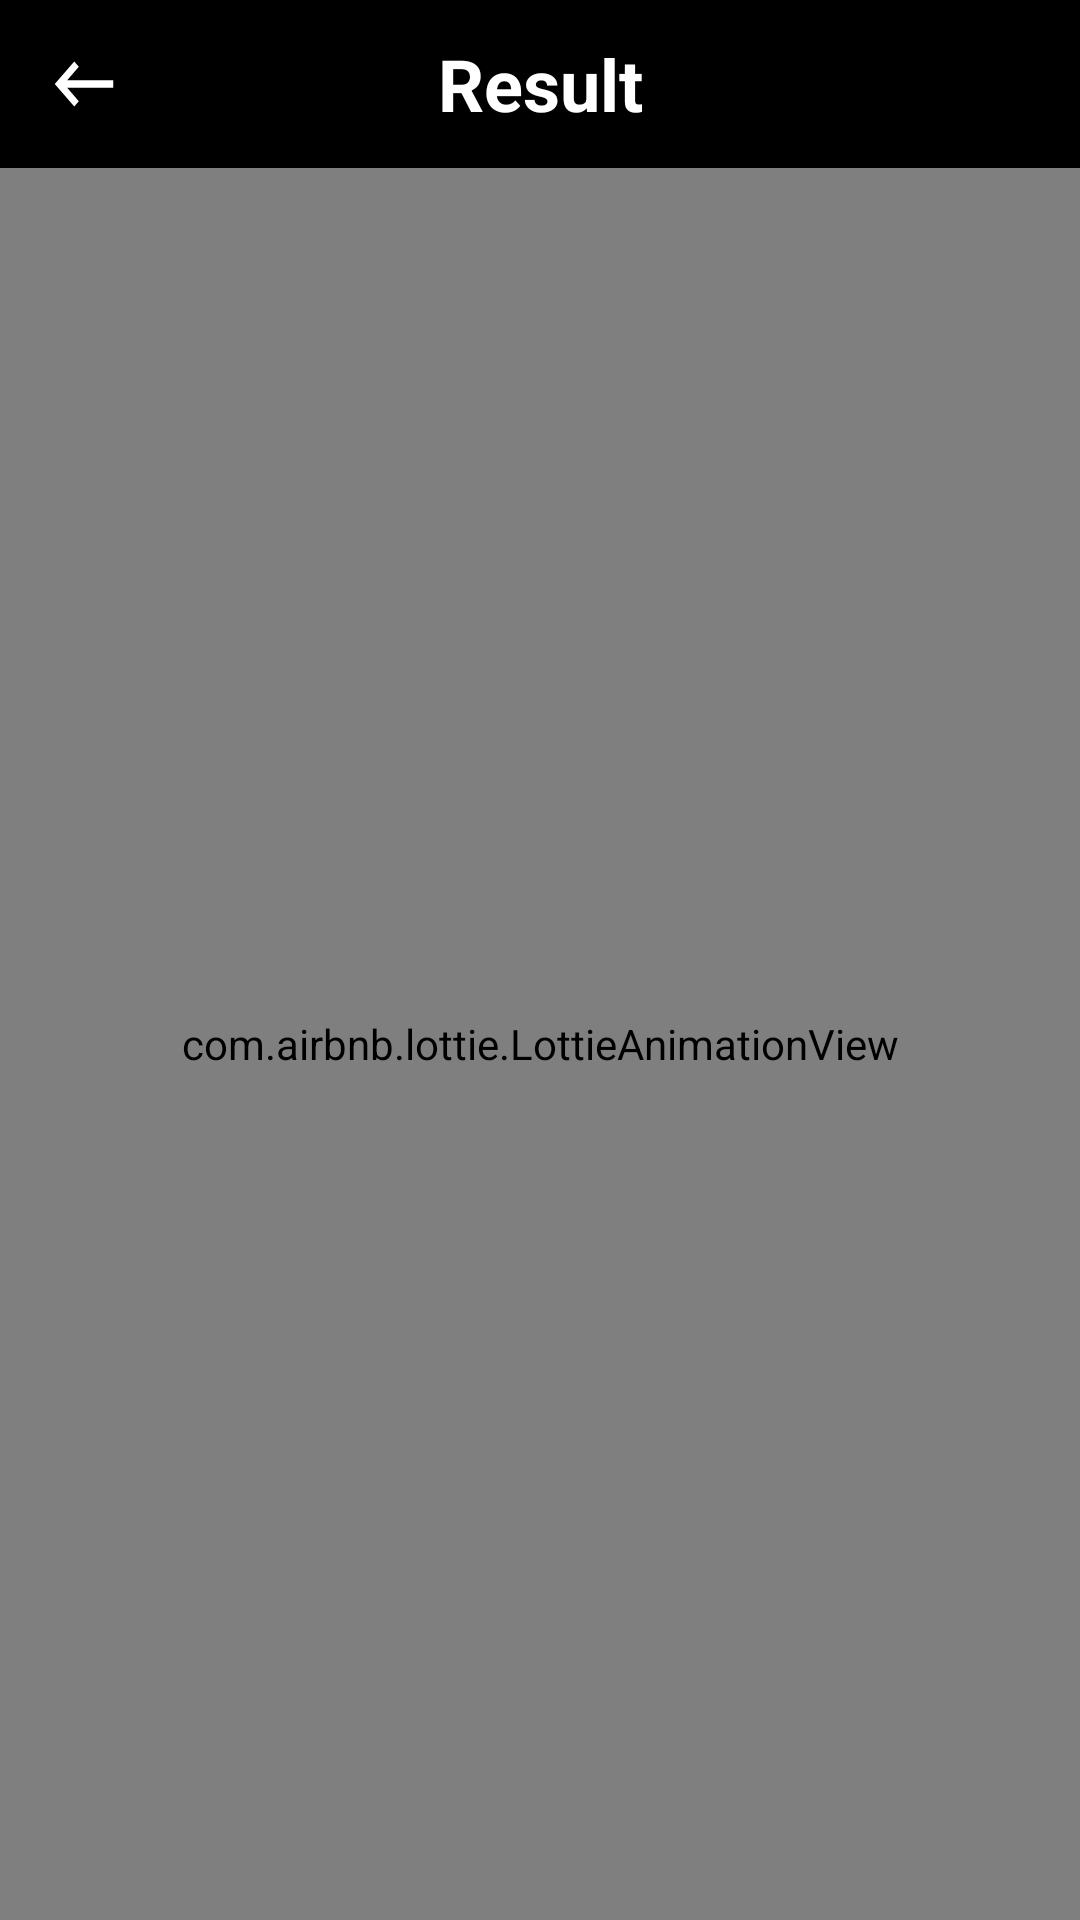

This screen was rendered from an Android layout file. Write that file and the resources it references.
<!-- AndroidManifest.xml: application theme Theme.DemoApp -->
<!-- res/layout/fragment_result.xml -->
<?xml version="1.0" encoding="utf-8"?>
<layout xmlns:android="http://schemas.android.com/apk/res/android"
    xmlns:tools="http://schemas.android.com/tools"
    xmlns:app="http://schemas.android.com/apk/res-auto">

    <data>

    </data>

    <androidx.constraintlayout.widget.ConstraintLayout
        android:layout_width="match_parent"
        android:layout_height="match_parent"
        tools:context=".ui.ResultFragment">
        <androidx.constraintlayout.widget.ConstraintLayout
            android:id="@+id/toolbar"
            android:layout_width="match_parent"
            android:layout_height="56dp"
            android:background="@color/black"
            app:layout_constraintEnd_toEndOf="parent"
            app:layout_constraintStart_toStartOf="parent"
            app:layout_constraintTop_toTopOf="parent">

            <TextView
                android:id="@+id/titleTv"
                android:layout_width="match_parent"
                android:layout_height="56dp"
                android:gravity="center"
                android:text="Result"
                android:textColor="@color/white"
                android:textSize="24sp"
                android:textStyle="bold"
                app:layout_constraintEnd_toEndOf="parent"
                app:layout_constraintStart_toStartOf="parent"
                app:layout_constraintTop_toTopOf="parent" />

            <ImageView
                android:id="@+id/backIv"
                android:layout_width="wrap_content"
                android:layout_height="wrap_content"
                android:layout_marginLeft="10dp"
                android:padding="5dp"
                android:src="@drawable/ic_back"
                app:layout_constraintBottom_toBottomOf="parent"
                app:layout_constraintStart_toStartOf="parent"
                app:layout_constraintTop_toTopOf="parent" />


        </androidx.constraintlayout.widget.ConstraintLayout>

        <TextView
            android:id="@+id/scoreCard"
            android:layout_width="match_parent"
            android:layout_height="wrap_content"
            android:text=""
            android:textSize="27sp"
            android:textStyle="bold"
            android:layout_marginTop="15dp"
            android:gravity="center"
            android:textColor="#381E3D"
            app:layout_constraintTop_toBottomOf="@+id/toolbar"
            app:layout_constraintStart_toStartOf="parent"/>
        <com.airbnb.lottie.LottieAnimationView
            android:layout_width="match_parent"
            android:layout_height="0dp"
            app:layout_constraintBottom_toBottomOf="parent"
            app:layout_constraintTop_toBottomOf="@+id/toolbar"
            android:id="@+id/animation_view"
            app:lottie_rawRes="@raw/celebration2"
            app:lottie_autoPlay="true"
            app:lottie_loop="true"
            />

    </androidx.constraintlayout.widget.ConstraintLayout>
</layout>
<!-- resources referenced by this layout -->
<resources>
  <color name="black">#FF000000</color>
  <color name="white">#FFFFFFFF</color>
  <!-- drawable ic_back (drawable) -->
  <vector android:autoMirrored="true" android:height="30dp"
      android:tint="#FFFFFF" android:viewportHeight="24"
      android:viewportWidth="24" android:width="26dp" xmlns:android="http://schemas.android.com/apk/res/android">
      <path android:fillColor="@android:color/white" android:pathData="M21,11H6.83l3.58,-3.59L9,6l-6,6 6,6 1.41,-1.41L6.83,13H21z"/>
  </vector>
  <style name="Theme.DemoApp" parent="Base.Theme.DemoApp" />
  <style name="Base.Theme.DemoApp" parent="Theme.Material3.DayNight.NoActionBar">
          
           <item name="colorPrimary">@color/black</item>
      </style>
</resources>
